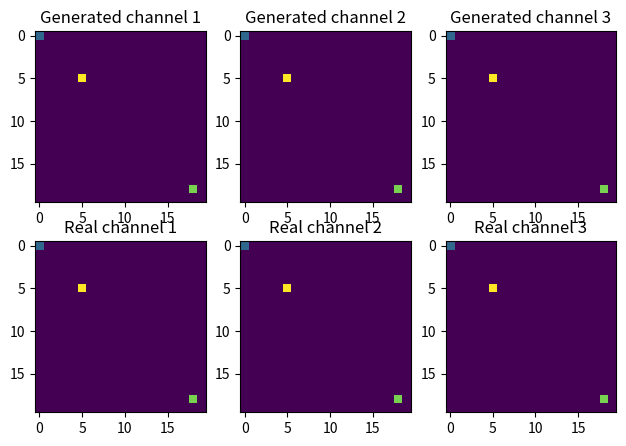

This chart was generated by the following Python code: (Note: this script raises an exception after producing the figure.)
from matplotlib import pyplot as plt
from tqdm import tqdm
import numpy as np
import os
# gen_images = gen_steps[-1]
gen_images = np.ones([5, 3, 20, 20]) * -1
gen_images[:, :, 5, 5] = 0.5
gen_images[:, :, 0, 0] = -0.5
gen_images[:, :, 18, 18] = 0.2
num_channel = gen_images.shape[1]
for i in tqdm(range(2, 3), desc='Drawing generated images'):
    plt.figure(figsize=(num_channel / 2 * 5, 5))
    for c in range(num_channel):
        plt.subplot(2, num_channel, c + 1)
        plt.title(f'Generated channel {c + 1}')
        plt.imshow(gen_images[i][c])  # [20, 20]

        plt.subplot(2, num_channel, c + 1 + num_channel)
        plt.title(f'Real channel {c + 1}')
        plt.imshow(gen_images[i][c])
    plt.savefig(os.path.join('/data/maodawei/DOT/data', 'test_images', f'test_%03d.png' % i), bbox_inches='tight')
    plt.close()
